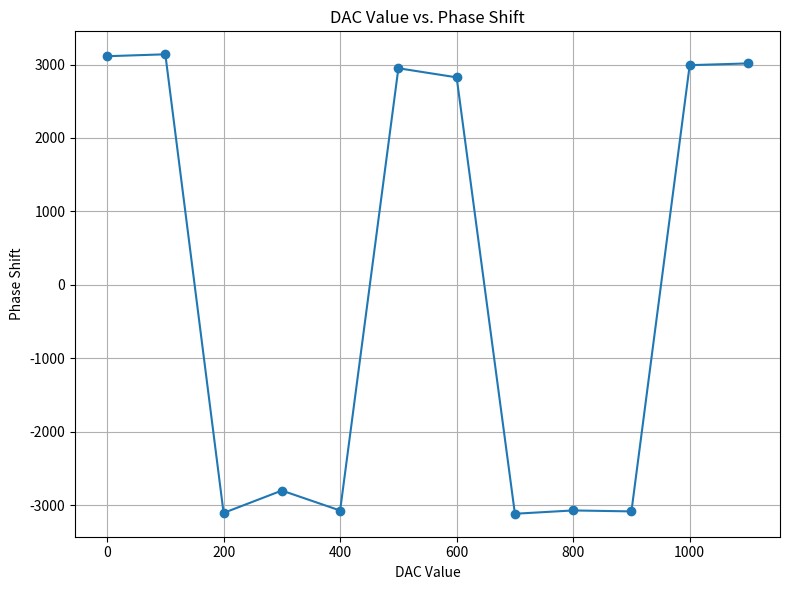

This chart was generated by the following Python code:
import re
import matplotlib.pyplot as plt

# Input data as a multiline string
data = '''

 dac: 0 phase shift: 3113

 dac: 100 phase shift: 3139

 dac: 200 phase shift: -3108

 dac: 300 phase shift: -2803

 dac: 400 phase shift: -3075

 dac: 500 phase shift: 2949

 dac: 600 phase shift: 2825

 dac: 700 phase shift: -3119

 dac: 800 phase shift: -3074

 dac: 900 phase shift: -3087

 dac: 1000 phase shift: 2991

 dac: 1100 phase shift: 3015
'''

# Use regular expressions to extract DAC and phase shift values
dac_values = []
phase_shifts = []

for match in re.finditer(r'dac:\s*(-?\d+)\s+phase shift:\s*(-?\d+)', data):
    dac = int(match.group(1))
    phase = int(match.group(2))
    dac_values.append(dac)
    phase_shifts.append(phase)

# Plotting
plt.figure(figsize=(8, 6))
plt.plot(dac_values, phase_shifts, marker='o')
plt.ylabel('Phase Shift')
plt.xlabel('DAC Value')
plt.title('DAC Value vs. Phase Shift')
plt.grid(True)
plt.tight_layout()
plt.show()